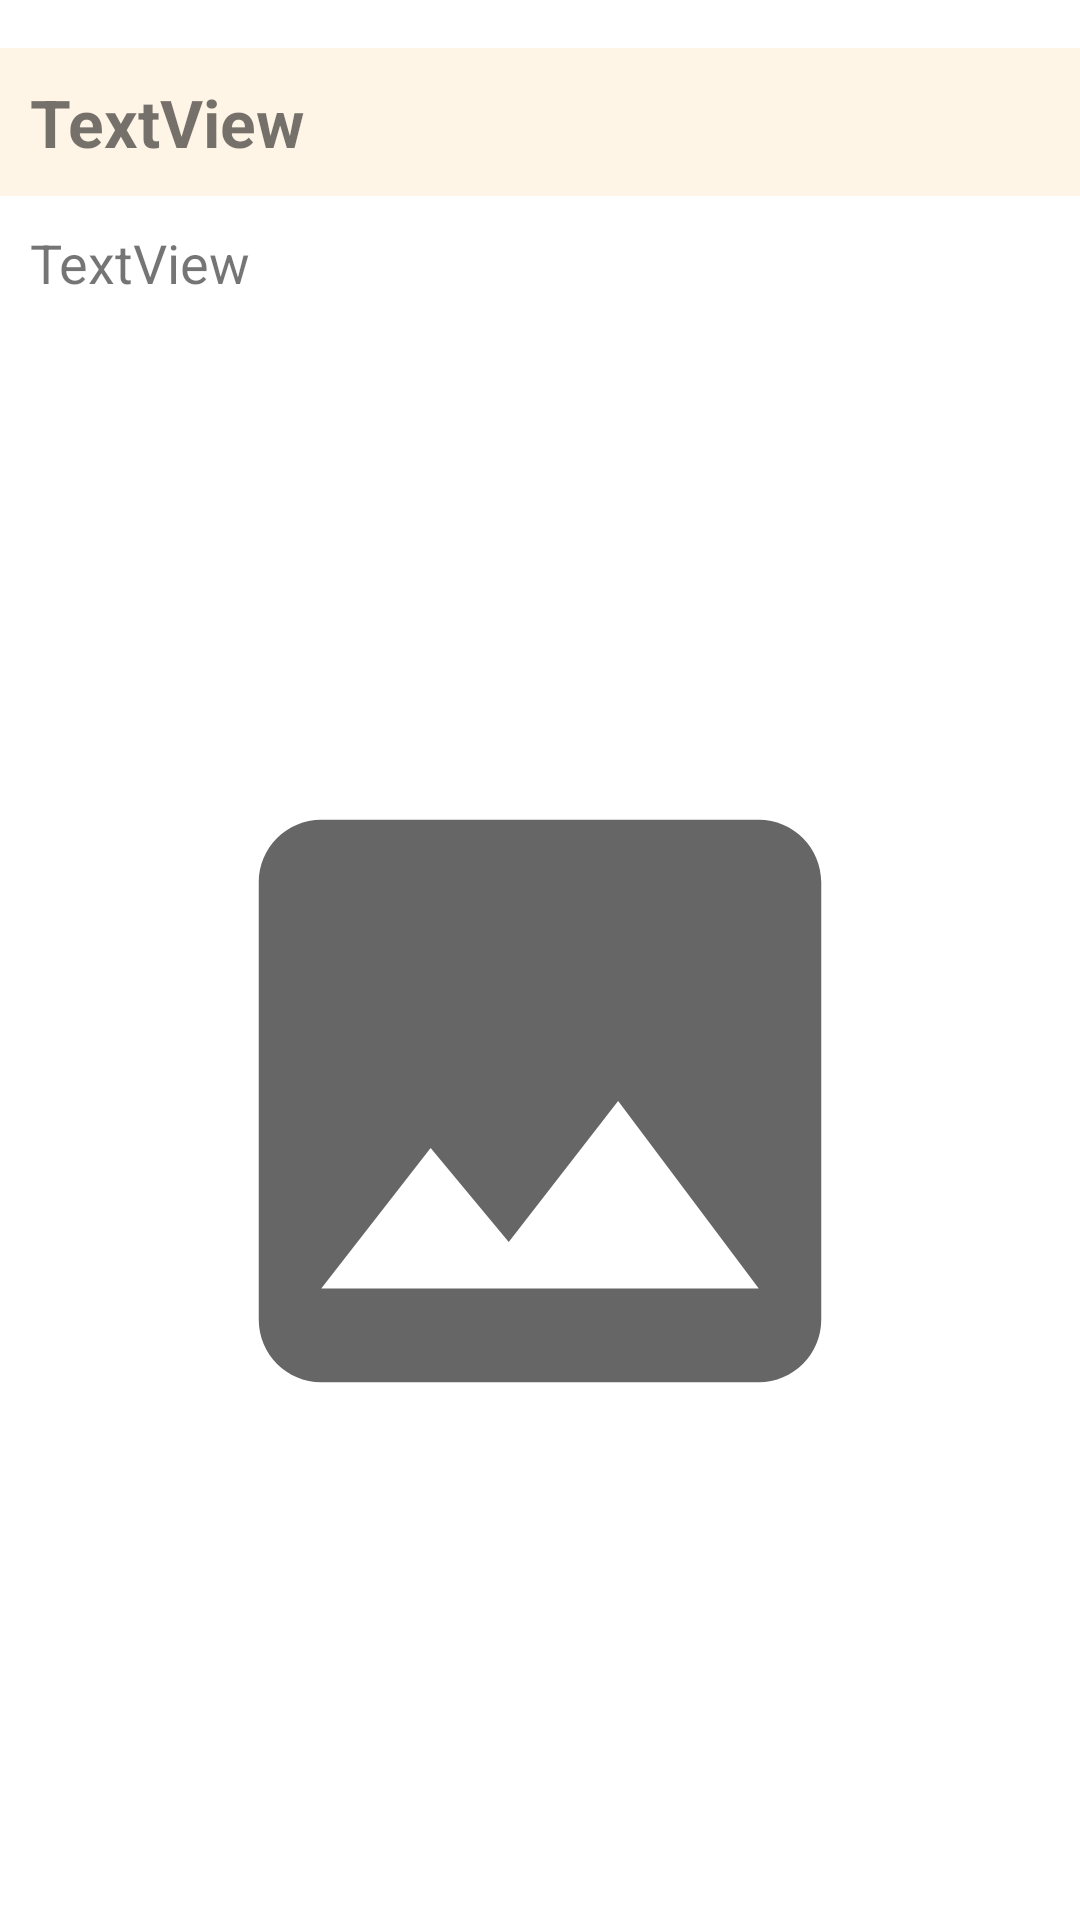

Layout XML and referenced resources for this Android screen:
<!-- AndroidManifest.xml: application theme Theme.CongThucNauAn -->
<!-- res/layout/items_huong_dan.xml -->
<?xml version="1.0" encoding="utf-8"?>
<androidx.constraintlayout.widget.ConstraintLayout xmlns:android="http://schemas.android.com/apk/res/android"
    xmlns:app="http://schemas.android.com/apk/res-auto"
    xmlns:tools="http://schemas.android.com/tools"
    android:layout_width="match_parent"
    android:layout_height="wrap_content">

    <TextView
        android:id="@+id/txt_SoBuocLam"
        android:layout_width="0dp"
        android:layout_height="wrap_content"
        android:layout_marginTop="16dp"
        android:background="#FFF5E7"
        android:padding="10dp"
        android:text="TextView"
        android:textSize="22sp"
        android:textStyle="bold"
        app:layout_constraintEnd_toEndOf="parent"
        app:layout_constraintStart_toStartOf="parent"
        app:layout_constraintTop_toTopOf="parent" />

    <ImageView
        android:id="@+id/img_BuocLam"
        android:layout_width="0dp"
        android:layout_height="250dp"
        android:layout_marginBottom="16dp"
        app:layout_constraintBottom_toBottomOf="parent"
        app:layout_constraintEnd_toEndOf="@+id/txt_BuocLam"
        app:layout_constraintStart_toStartOf="@+id/txt_BuocLam"
        app:layout_constraintTop_toBottomOf="@+id/txt_BuocLam"
        app:srcCompat="@drawable/ic_baseline_image_24" />

    <TextView
        android:id="@+id/txt_BuocLam"
        android:layout_width="0dp"
        android:layout_height="wrap_content"
        android:padding="10dp"
        android:text="TextView"
        android:textSize="18sp"
        app:layout_constraintEnd_toEndOf="parent"
        app:layout_constraintHorizontal_bias="0.0"
        app:layout_constraintStart_toStartOf="parent"
        app:layout_constraintTop_toBottomOf="@+id/txt_SoBuocLam" />

</androidx.constraintlayout.widget.ConstraintLayout>
<!-- resources referenced by this layout -->
<resources>
  <!-- drawable ic_baseline_image_24 (drawable-anydpi) -->
  <vector android:height="60dp" android:tint="#666666"
      android:viewportHeight="24" android:viewportWidth="24"
      android:width="60dp" xmlns:android="http://schemas.android.com/apk/res/android">
      <path android:fillColor="@android:color/white" android:pathData="M21,19V5c0,-1.1 -0.9,-2 -2,-2H5c-1.1,0 -2,0.9 -2,2v14c0,1.1 0.9,2 2,2h14c1.1,0 2,-0.9 2,-2zM8.5,13.5l2.5,3.01L14.5,12l4.5,6H5l3.5,-4.5z"/>
  </vector>
  <style name="Theme.CongThucNauAn" parent="Theme.MaterialComponents.DayNight.NoActionBar">
          
          <item name="colorPrimary">@color/purple_500</item>
          <item name="colorPrimaryVariant">@color/purple_700</item>
          <item name="colorOnPrimary">@color/white</item>
          
          <item name="colorSecondary">@color/teal_200</item>
          <item name="colorSecondaryVariant">@color/teal_700</item>
          <item name="colorOnSecondary">@color/black</item>
          
          <item name="android:statusBarColor" tools:targetApi="l">?attr/colorPrimaryVariant</item>
          
      </style>
  <color name="purple_500">#FF6200EE</color>
  <color name="purple_700">#FF3700B3</color>
  <color name="white">#FFFFFFFF</color>
  <color name="teal_200">#FF03DAC5</color>
  <color name="teal_700">#FF018786</color>
  <color name="black">#FF000000</color>
</resources>
